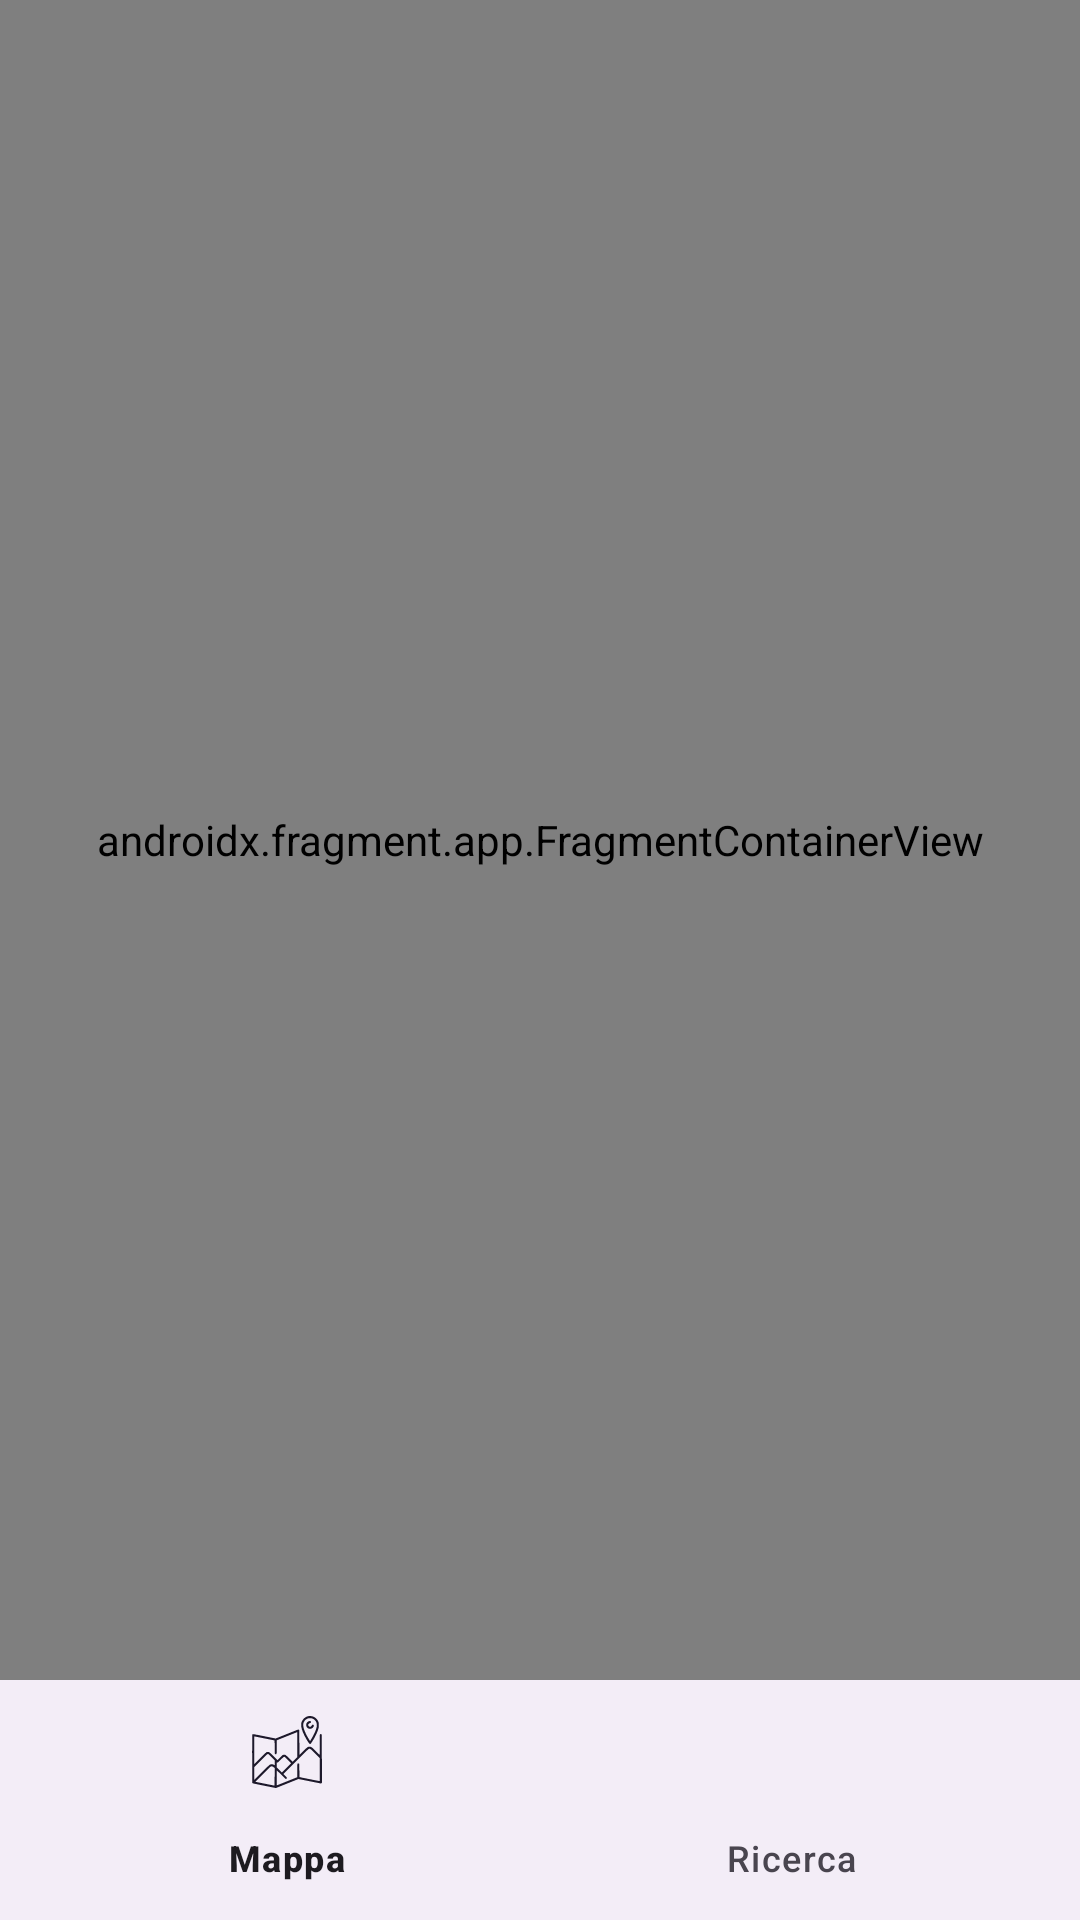

Write the Android layout XML for this screen, with the resource values it uses.
<!-- AndroidManifest.xml: application theme Theme.Toponomasticastenicoapp -->
<!-- res/layout/activity_main.xml -->
<?xml version="1.0" encoding="utf-8"?>
<RelativeLayout xmlns:android="http://schemas.android.com/apk/res/android"
    xmlns:app="http://schemas.android.com/apk/res-auto"
    android:id="@+id/fragment_container"
    android:layout_width="match_parent"
    android:layout_height="match_parent">

    <androidx.fragment.app.FragmentContainerView
        android:id="@+id/nav_host_fragment"
        android:name="androidx.navigation.fragment.NavHostFragment"
        android:layout_width="match_parent"
        android:layout_height="match_parent"
        android:layout_above="@id/bottom_navigation"
        app:navGraph="@navigation/nav_graph"
        app:defaultNavHost="true" />

    <com.google.android.material.bottomnavigation.BottomNavigationView
        android:id="@+id/bottom_navigation"
        android:layout_width="match_parent"
        android:layout_height="wrap_content"
        android:layout_alignParentBottom="true"
        app:menu="@menu/nav_menu"
        app:labelVisibilityMode="labeled" />

</RelativeLayout>
<!-- resources referenced by this layout -->
<resources>
  <style name="Theme.Toponomasticastenicoapp" parent="Base.Theme.Toponomasticastenicoapp" />
  <style name="Base.Theme.Toponomasticastenicoapp" parent="Theme.Material3.DayNight.NoActionBar">
          
          
      </style>
</resources>
